Run: headless pygame with SDL's dummy video driver; simulated clock (each Clock.tick advances the game by its frame time, no real sleeping); random seed 0; keys injected as events and as key.get_pressed() state; no mouse input.
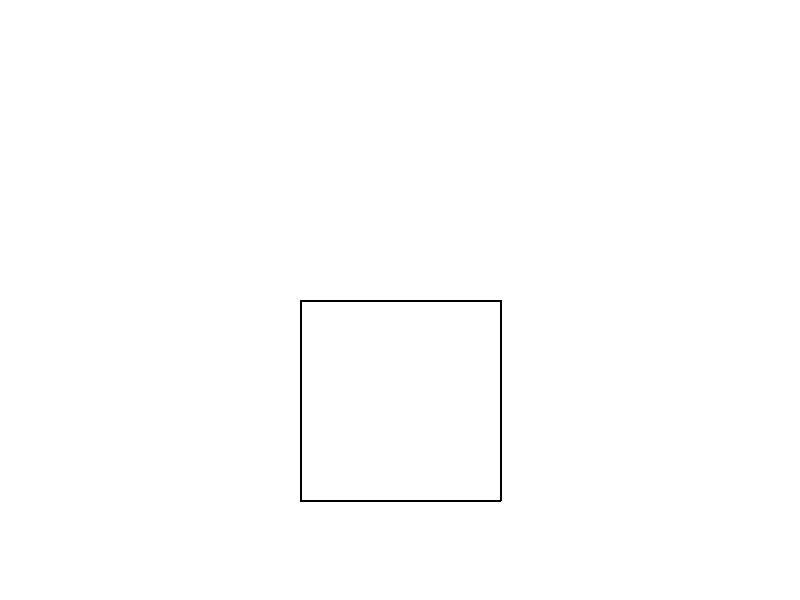
Frame 1 of 4 · flips 1–60 · no input
Frame 2 of 4 · flips 61–180 · tapped SPACE, RETURN · held RIGHT (→), D · screen unchanged from frame 1, image omitted
Frame 3 of 4 · flips 181–300 · held DOWN (↓), S · screen unchanged from frame 2, image omitted
Frame 4 of 4 · flips 301–420 · held LEFT (←), A, UP (↑), W · screen unchanged from frame 3, image omitted

The pygame program that drew these frames:

import pygame

# Khởi tạo Pygame
pygame.init()

# Cài đặt màn hình
screen_width = 800
screen_height = 600
screen = pygame.display.set_mode((screen_width, screen_height))
pygame.display.set_caption("Hình Vuông Nằm Chéo")

# Màu sắc
white = (255, 255, 255)
black = (0, 0, 0)

# Tọa độ các đỉnh của hình vuông
x1, y1 = 300, 300
x2, y2 = 500, 300
x3, y3 = 500, 500
x4, y4 = 300, 500

# Vòng lặp chính
running = True
while running:
    for event in pygame.event.get():
        if event.type == pygame.QUIT:
            running = False

    # Xóa màn hình
    screen.fill(white)

    # Vẽ hình vuông nằm chéo
    pygame.draw.line(screen, black, (x1, y1), (x2, y2), 2)
    pygame.draw.line(screen, black, (x2, y2), (x3, y3), 2)
    pygame.draw.line(screen, black, (x3, y3), (x4, y4), 2)
    pygame.draw.line(screen, black, (x4, y4), (x1, y1), 2)

    pygame.display.flip()

# Kết thúc
